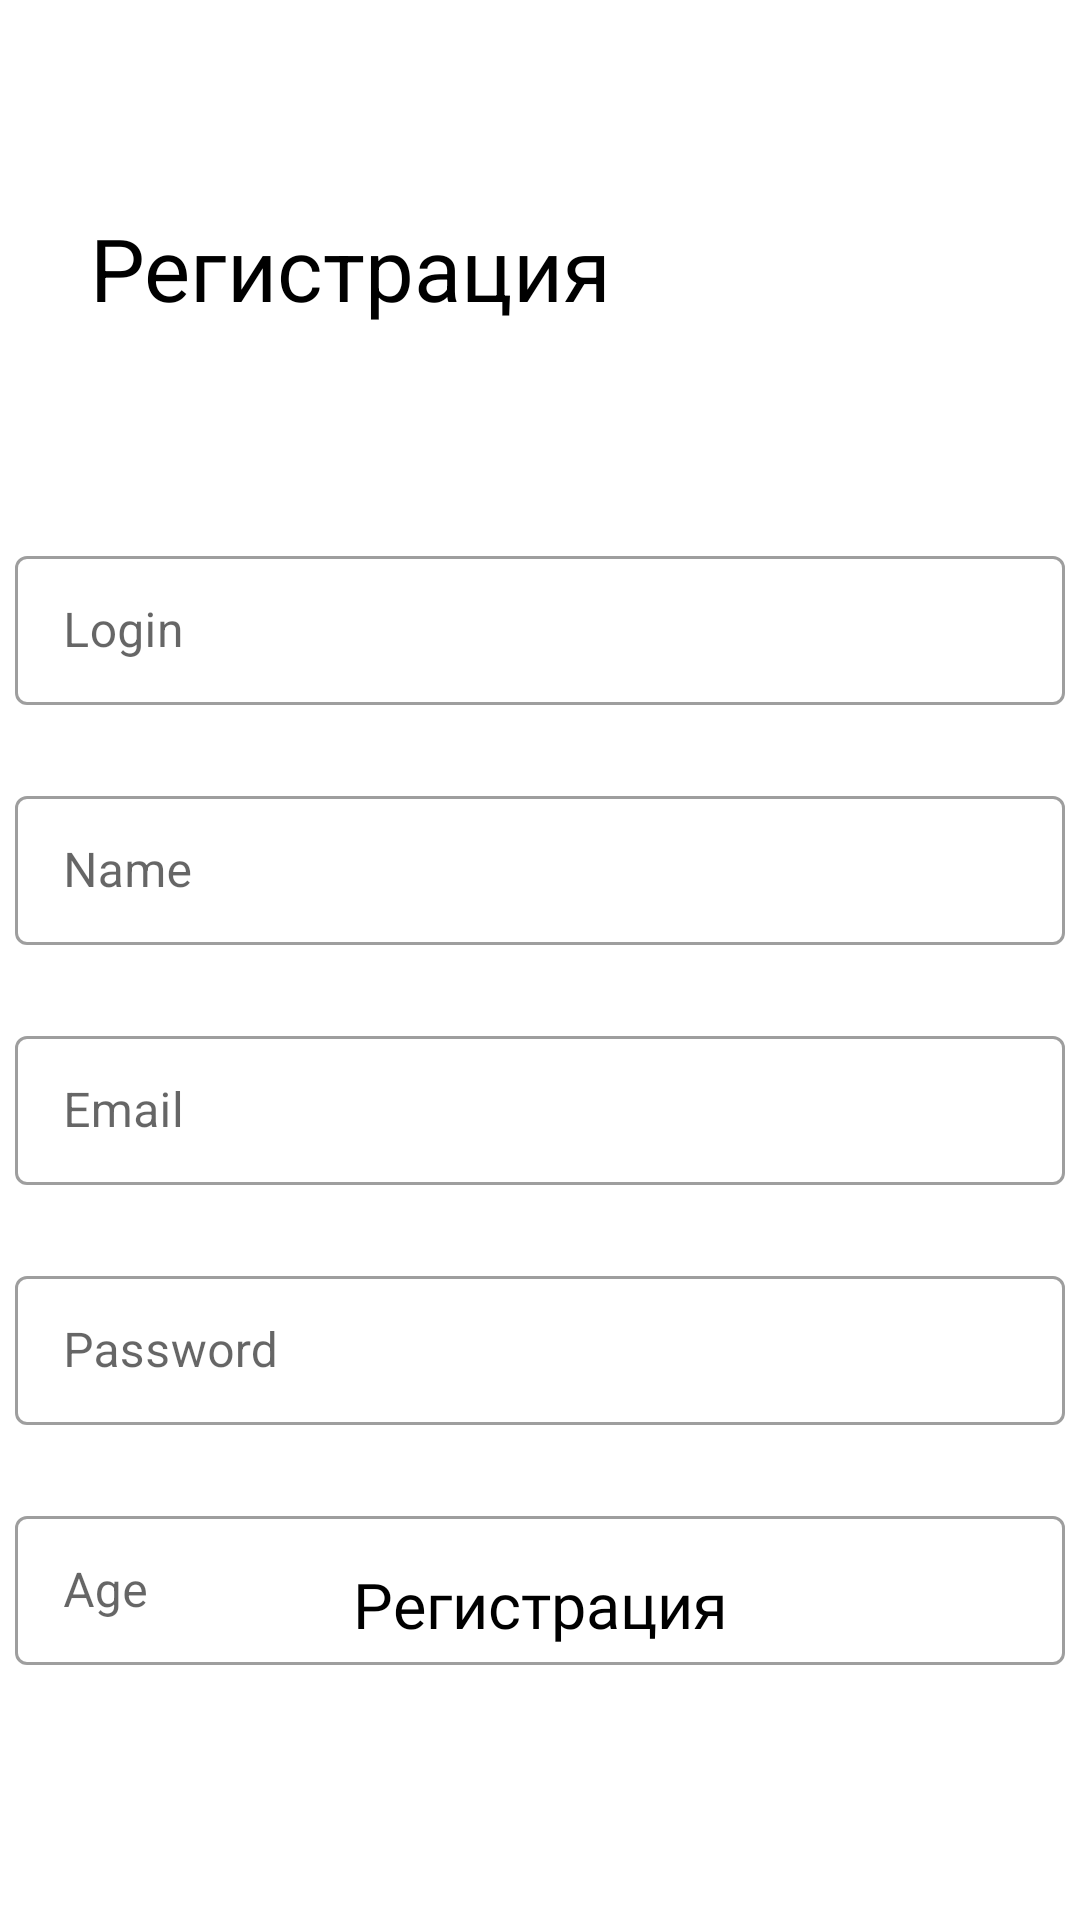

Android layout source for this screen:
<!-- AndroidManifest.xml: application theme Theme.MyApplication7 -->
<!-- res/layout/activity_main3.xml -->
<?xml version="1.0" encoding="utf-8"?>
<androidx.constraintlayout.widget.ConstraintLayout xmlns:android="http://schemas.android.com/apk/res/android"
    xmlns:app="http://schemas.android.com/apk/res-auto"
    xmlns:tools="http://schemas.android.com/tools"
    android:layout_width="match_parent"
    android:layout_height="match_parent"
    tools:context=".MainActivity3">

    <com.google.android.material.textfield.TextInputLayout
        android:id="@+id/email"
        style="@style/Widget.MaterialComponents.TextInputLayout.OutlinedBox"
        android:layout_width="350dp"
        android:layout_height="55dp"
        android:hint="Email"
        app:hintTextColor="@color/black"
        android:layout_marginTop="25dp"
        app:layout_constraintEnd_toEndOf="parent"
        app:layout_constraintStart_toStartOf="parent"
        app:layout_constraintTop_toBottomOf="@+id/name">

        <com.google.android.material.textfield.TextInputEditText
            android:id="@+id/emailEdit"
            android:layout_width="match_parent"
            android:layout_height="wrap_content"
            android:textSize="16dp" />

    </com.google.android.material.textfield.TextInputLayout>

    <com.google.android.material.textfield.TextInputLayout
        android:id="@+id/password"
        style="@style/Widget.MaterialComponents.TextInputLayout.OutlinedBox"
        android:layout_width="350dp"
        android:layout_height="55dp"
        android:hint="Password"

        android:layout_marginTop="25dp"
        app:hintTextColor="@color/black"
        app:layout_constraintEnd_toEndOf="parent"
        app:layout_constraintStart_toStartOf="parent"
        app:layout_constraintTop_toBottomOf="@+id/email">

        <com.google.android.material.textfield.TextInputEditText
            android:id="@+id/passEdit"
            android:layout_width="match_parent"
            android:layout_height="wrap_content"
            android:inputType="textPassword"
            android:textSize="16dp"/>

    </com.google.android.material.textfield.TextInputLayout>

    <com.google.android.material.textfield.TextInputLayout

        android:id="@+id/textInputLayout"
        style="@style/Widget.MaterialComponents.TextInputLayout.OutlinedBox"
        android:layout_width="350dp"
        android:layout_height="55dp"
        android:layout_marginTop="25dp"

        android:hint="Age"
        app:hintTextColor="@color/black"
        app:layout_constraintEnd_toEndOf="parent"
        app:layout_constraintStart_toStartOf="parent"
        app:layout_constraintTop_toBottomOf="@+id/password">

        <com.google.android.material.textfield.TextInputEditText
            android:id="@+id/age"
            android:layout_width="match_parent"
            android:layout_height="wrap_content"
            android:inputType="date"
            android:textSize="16dp" />

    </com.google.android.material.textfield.TextInputLayout>

    <com.google.android.material.textfield.TextInputLayout
        android:id="@+id/name"
        style="@style/Widget.MaterialComponents.TextInputLayout.OutlinedBox"
        android:layout_width="350dp"
        android:layout_height="55dp"
        android:hint="Name"
        app:hintTextColor="@color/black"
        android:layout_marginTop="25dp"
        app:layout_constraintEnd_toEndOf="parent"
        app:layout_constraintStart_toStartOf="parent"
        app:layout_constraintTop_toBottomOf="@+id/login">

        <com.google.android.material.textfield.TextInputEditText
            android:id="@+id/nameEdit"
            android:layout_width="match_parent"
            android:layout_height="wrap_content"
            android:inputType="text"
            android:textSize="16dp" />

    </com.google.android.material.textfield.TextInputLayout>

    <Button
        android:id="@+id/regButton"
        style="@style/Widget.Material3.Button.ElevatedButton"
        android:layout_width="200dp"
        android:layout_height="60dp"
        android:fontFamily="@font/aldrich"
        android:text="Регистрация"
        android:textColor="@color/black"
        android:textSize="21dp"
        android:backgroundTint="#BDD684"
        android:layout_marginBottom="75dp"
        app:layout_constraintBottom_toBottomOf="parent"
        app:layout_constraintEnd_toEndOf="parent"
        app:layout_constraintStart_toStartOf="parent" />

    <com.google.android.material.textfield.TextInputLayout
        android:id="@+id/login"
        style="@style/Widget.MaterialComponents.TextInputLayout.OutlinedBox"
        android:layout_width="350dp"
        android:layout_height="55dp"
        android:hint="Login"
        android:layout_marginTop="180dp"
        app:hintTextColor="@color/black"
        app:layout_constraintEnd_toEndOf="parent"
        app:layout_constraintStart_toStartOf="parent"
        app:layout_constraintTop_toTopOf="parent">

        <com.google.android.material.textfield.TextInputEditText
            android:id="@+id/loginEdit"
            android:inputType="text"
            android:layout_width="match_parent"
            android:layout_height="wrap_content"
            android:textSize="16dp" />

    </com.google.android.material.textfield.TextInputLayout>

    <TextView
        android:id="@+id/textView2"
        android:layout_width="wrap_content"
        android:layout_height="wrap_content"
        android:text="Регистрация"
        android:textSize="29dp"
        android:textColor="@color/black"
        android:layout_marginTop="70dp"
        android:layout_marginStart="30dp"
        app:layout_constraintStart_toStartOf="parent"
        app:layout_constraintTop_toTopOf="parent" />
</androidx.constraintlayout.widget.ConstraintLayout>
<!-- resources referenced by this layout -->
<resources>
  <color name="black">#FF000000</color>
  <style name="Theme.MyApplication7" parent="Theme.MaterialComponents.Light.NoActionBar">
          
          <item name="colorPrimary">@color/purple_500</item>
          <item name="colorPrimaryVariant">@color/purple_700</item>
          <item name="colorOnPrimary">@color/white</item>
          
          <item name="colorSecondary">@color/teal_200</item>
          <item name="colorSecondaryVariant">@color/teal_700</item>
          <item name="colorOnSecondary">@color/black</item>
          
          <item name="android:statusBarColor" tools:targetApi="l">?attr/colorPrimaryVariant</item>
          
      </style>
  <color name="purple_500">#BDD684</color>
  <color name="purple_700">#BDD684</color>
  <color name="white">#FFFFFFFF</color>
  <color name="teal_200">#FF03DAC5</color>
  <color name="teal_700">#FF018786</color>
</resources>
